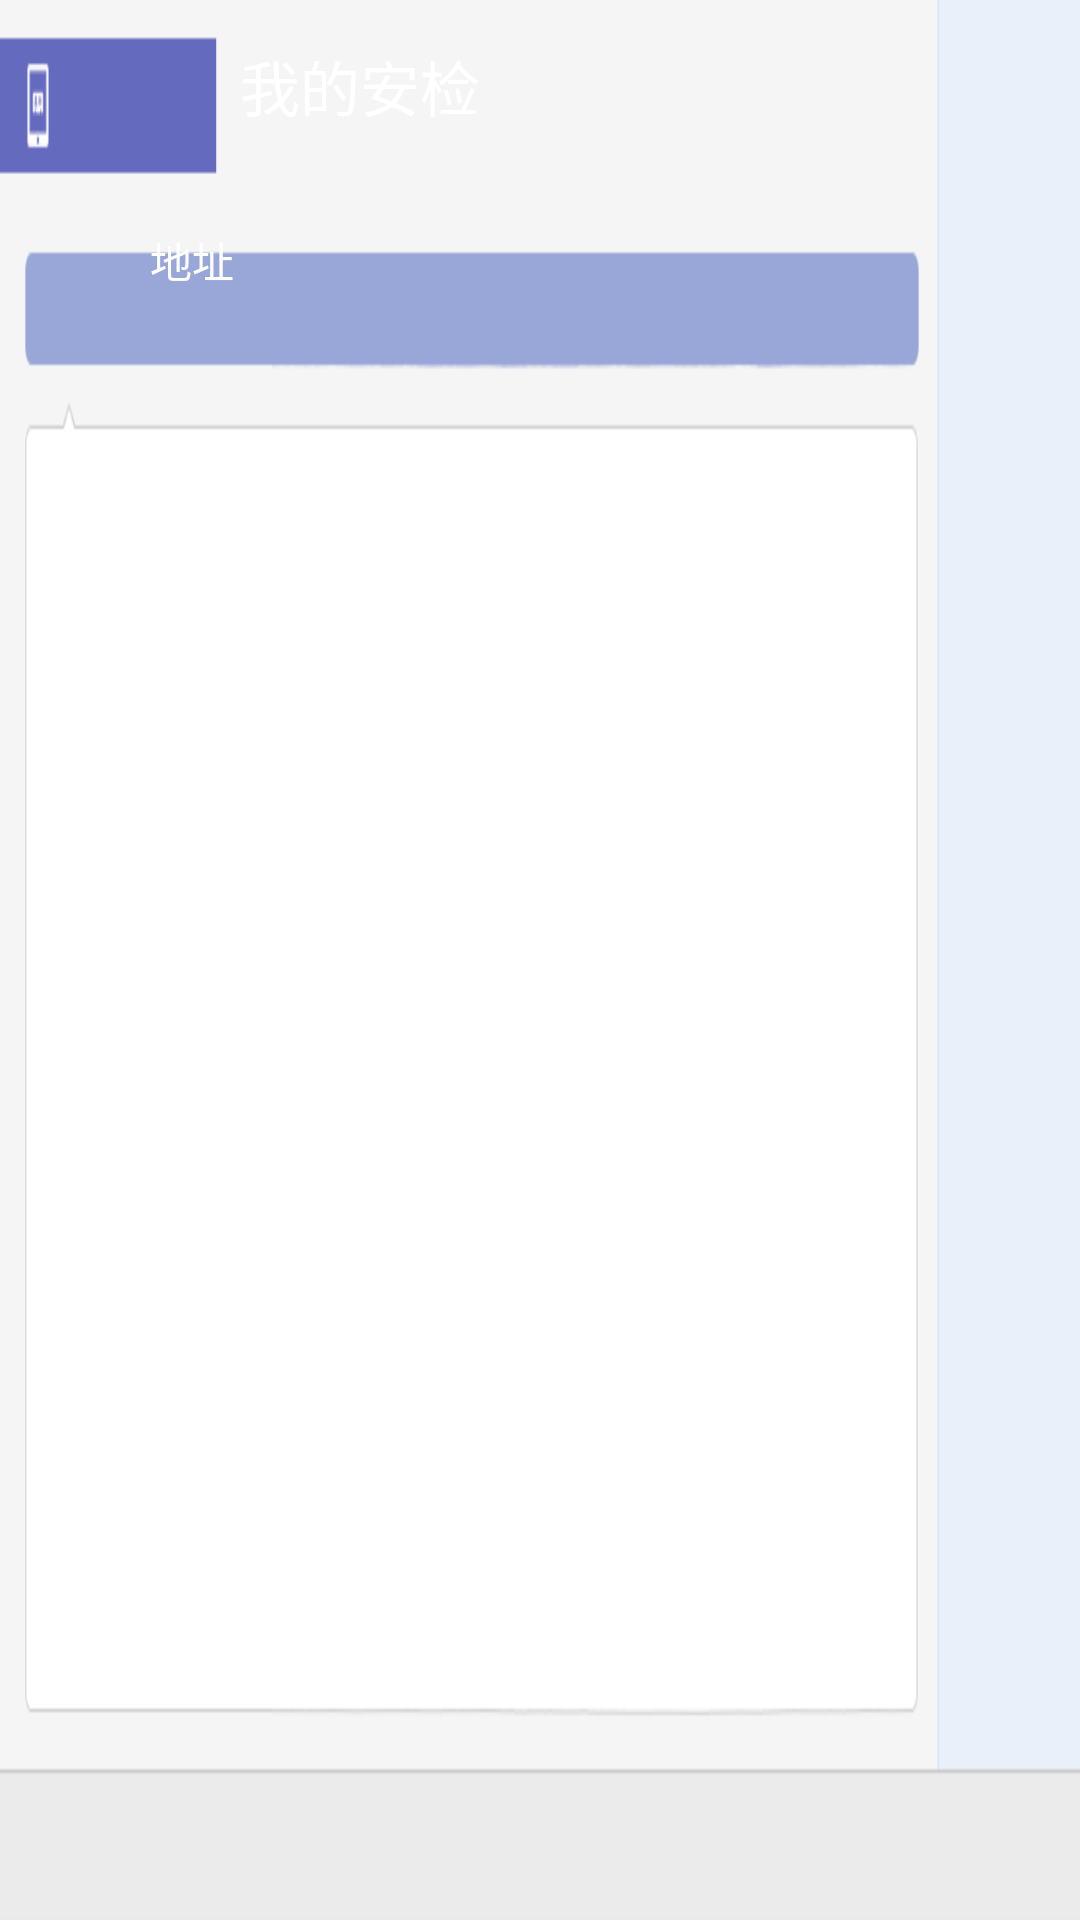

Layout XML and referenced resources for this Android screen:
<!-- AndroidManifest.xml: application theme android:Theme.NoTitleBar -->
<!-- res/layout/mysecurity.xml -->
<?xml version="1.0" encoding="utf-8"?>
<LinearLayout xmlns:android="http://schemas.android.com/apk/res/android"
    xmlns:binding="http://www.gueei.com/android-binding/"
    android:layout_width="fill_parent"
    android:layout_height="fill_parent"
    android:background="@drawable/myanjian_bgimage"
    android:orientation="vertical" >

    <TextView
        android:id="@+id/textView1"
        android:layout_width="wrap_content"
        android:layout_height="wrap_content"
        android:layout_marginLeft="80dp"
        android:layout_marginTop="14dp"
        android:text="我的安检"
        android:textColor="@color/white"
        android:textSize="@dimen/NoticeTopTitleSize" />

    <LinearLayout
        android:layout_width="match_parent"
        android:layout_height="match_parent" >

        <LinearLayout
            android:layout_width="835dp"
            android:layout_height="fill_parent"
            android:orientation="vertical" >

            <LinearLayout
                android:layout_width="match_parent"
                android:layout_height="wrap_content"
                android:layout_marginLeft="50dp"
                android:layout_marginRight="50dp"
                android:layout_marginTop="33dp" >

                <TextView
                    android:id="@+id/textView2"
                    android:layout_width="wrap_content"
                    android:layout_height="wrap_content"
                    android:text="地址"
                    android:textColor="@color/white" />

                <TextView
                    android:id="@+id/textView3"
                    android:layout_width="wrap_content"
                    android:layout_height="wrap_content"
                    android:layout_marginLeft="410dp"
                    android:text="上传状态"
                    android:textColor="@color/white" />

                <TextView
                    android:id="@+id/textView3"
                    android:layout_width="wrap_content"
                    android:layout_height="wrap_content"
                    android:layout_marginLeft="195dp"
                    android:text="状态"
                    android:textColor="@color/white" />
            </LinearLayout>

            <ListView
                android:id="@+id/listView1"
                android:layout_width="fill_parent"
                android:layout_height="347dp"
                android:layout_marginLeft="25dp"
                android:layout_marginRight="23dp"
                android:layout_marginTop="25dp"
                android:divider="#d0cece"
                android:dividerHeight="1dp"
                binding:itemSource="plainList"
                binding:itemTemplate="@layout/security_entry" >

            </ListView>
        </LinearLayout>

        <LinearLayout
            android:layout_width="fill_parent"
            android:layout_height="wrap_content"
            android:layout_marginTop="20dp"
            android:orientation="vertical" >

            <ImageView
                android:id="@+id/imageViewAll"
                android:layout_width="135dp"
                android:layout_height="67dp"
                binding:onClick="AllClicked"
                binding:source="allImgId" />

            <ImageView
                android:id="@+id/imageViewYi"
                android:layout_width="135dp"
                android:layout_height="67dp"
                binding:onClick="YiImgClicked"
                binding:source="yiImgId" />

            <ImageView
                android:id="@+id/imageViewJu"
                android:layout_width="135dp"
                android:layout_height="67dp"
                binding:onClick="JuImgClicked"
                binding:source="juImgId" />

            <ImageView
                android:id="@+id/imageViewWu"
                android:layout_width="135dp"
                android:layout_height="67dp"
                binding:onClick="WuImgClicked"
                binding:source="wuImgId" />

            <ImageView
                android:id="@+id/imageViewWu"
                android:layout_width="135dp"
                android:layout_height="67dp"
                binding:onClick="WeixiuImgClicked"
                binding:source="weixiuImgId" />
        </LinearLayout>
    </LinearLayout>

</LinearLayout>
<!-- res/layout/security_entry.xml (included above) -->
<?xml version="1.0" encoding="UTF-8"?>
<LinearLayout xmlns:android="http://schemas.android.com/apk/res/android"
    xmlns:binding="http://www.gueei.com/android-binding/"
    android:layout_width="fill_parent"
    android:layout_height="50px"
    android:gravity="center_vertical"
    android:orientation="horizontal"
    binding:onClick="ReadInspection" >

    <TextView
        android:layout_width="330dp"
        android:layout_height="wrap_content"
        android:textSize="20dip"
        binding:text="Address" />

    <ImageView
        android:layout_width="50dp"
        android:layout_height="wrap_content"
        android:layout_marginLeft="140dp"
        android:src="@drawable/uploadicon"
        binding:visibility="UPLOADED" />

    <ImageView
        android:layout_width="50dp"
        android:layout_height="wrap_content"
        android:layout_marginLeft="140dp"
        android:src="@drawable/uploadfail"
        binding:visibility="UN_UPLOADED" />

    <LinearLayout
        android:layout_width="wrap_content"
        android:layout_height="match_parent"
        android:layout_marginLeft="160dp" >

        <ImageView
            android:layout_width="50dp"
            android:layout_height="wrap_content"
            android:layout_gravity="center_vertical"
            android:src="@drawable/yijian_icon"
            binding:visibility="INSPECTED" />

        <ImageView
            android:layout_width="50dp"
            android:layout_height="wrap_content"
            android:layout_gravity="center_vertical"
            android:src="@drawable/weijian_icon"
            binding:visibility="UN_INSPECTED" />

        <ImageView
            android:layout_width="50dp"
            android:layout_height="wrap_content"
            android:layout_gravity="center_vertical"
            android:src="@drawable/jujian_icon"
            binding:visibility="DENIED" />

        <ImageView
            android:layout_width="50dp"
            android:layout_height="wrap_content"
            android:layout_gravity="center_vertical"
            android:src="@drawable/wuren_icon"
            binding:visibility="NOANSWER" />

        <ImageView
            android:layout_width="50dp"
            android:layout_height="wrap_content"
            android:layout_gravity="center_vertical"
            android:src="@drawable/weixiu_icon"
            binding:visibility="REPAIR" />
    </LinearLayout>

</LinearLayout>
<!-- resources referenced by this layout -->
<resources>
  <color name="white">#ffffff</color>
  <dimen name="NoticeTopTitleSize">20sp</dimen>
  <!-- drawable jujian_icon: png bitmap (drawable-hdpi, 1781 bytes) -->
  <!-- drawable myanjian_bgimage: png bitmap (drawable-mdpi, 8386 bytes) -->
  <!-- drawable uploadfail: png bitmap (drawable-hdpi, 2020 bytes) -->
  <!-- drawable uploadicon: png bitmap (drawable-mdpi, 1925 bytes) -->
  <!-- drawable weijian_icon: png bitmap (drawable-hdpi, 1723 bytes) -->
  <!-- drawable weixiu_icon: png bitmap (drawable-ldpi, 1889 bytes) -->
  <!-- drawable wuren_icon: png bitmap (drawable-ldpi, 1635 bytes) -->
  <!-- drawable yijian_icon: png bitmap (drawable-hdpi, 1793 bytes) -->
</resources>
